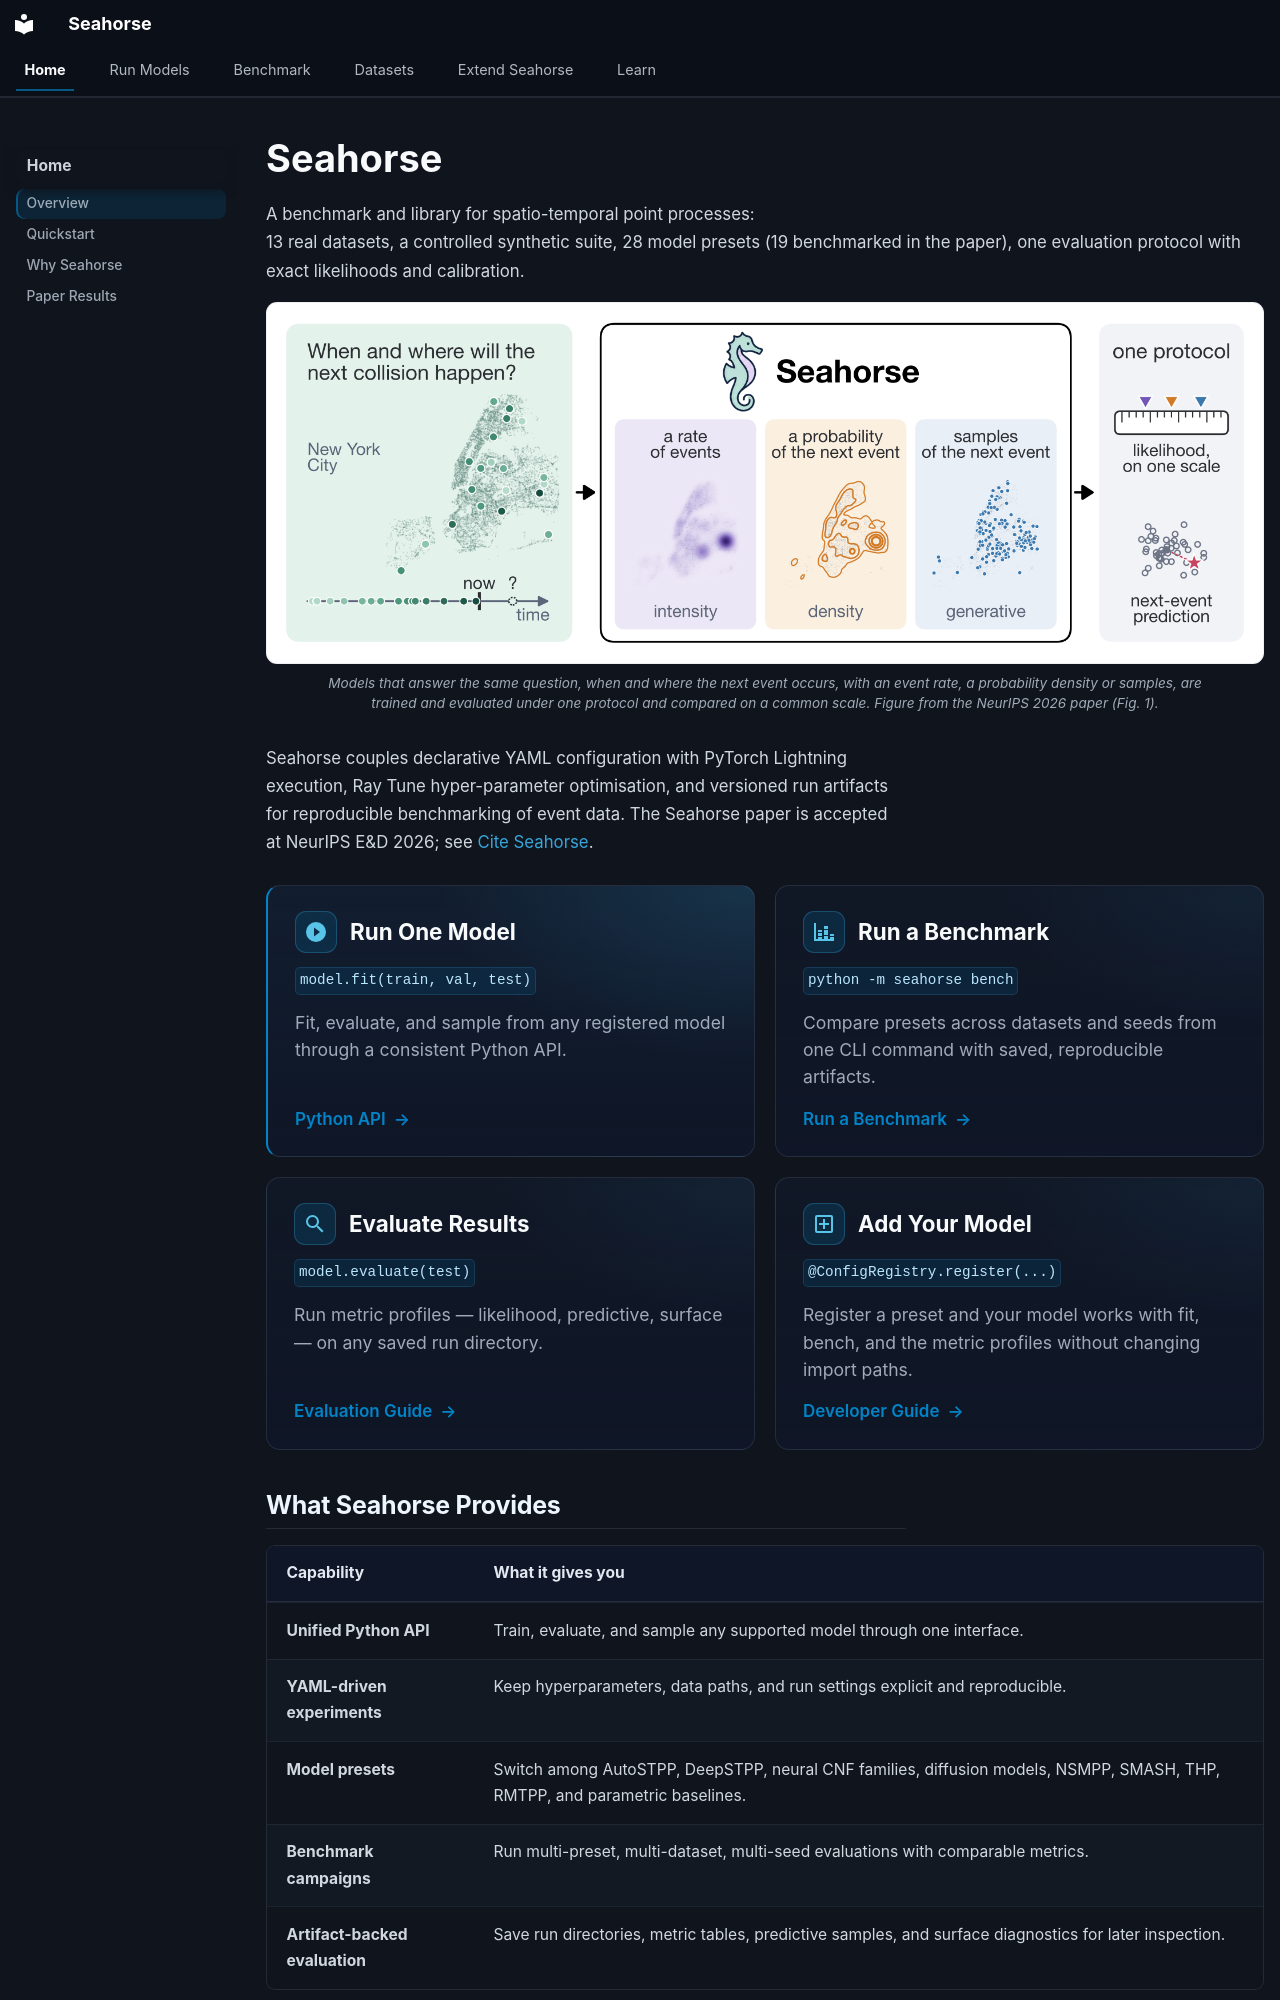

repository: YahyaAalaila/seahorse · page: index.html · generator: mkdocs

---
hide:
  - toc
---

# Seahorse

<p class="hero-tagline">
A benchmark and library for spatio-temporal point processes:<br>
13 real datasets, a controlled synthetic suite, 28 model presets (19 benchmarked in the paper),
one evaluation protocol with exact likelihoods and calibration.
</p>

<figure class="sh-figure" markdown="0">
  <img src="assets/figures/teaser.png" alt="Left: recent collisions in New York City before now, on a map and a time line. Middle: Seahorse; models answer when and where the next event happens as an event rate (intensity), a probability of the next event (density), or samples of the next event (generative). Right: one protocol, likelihood on one scale and next-event prediction.">
  <figcaption>Models that answer the same question, when and where the next event occurs, with an event rate, a probability density or samples, are trained and evaluated under one protocol and compared on a common scale. Figure from the NeurIPS 2026 paper (Fig. 1).</figcaption>
</figure>

Seahorse couples declarative YAML configuration with PyTorch Lightning
execution, Ray Tune hyper-parameter optimisation, and versioned run artifacts
for reproducible benchmarking of event data. The Seahorse paper is accepted at
NeurIPS E&D 2026; see [Cite Seahorse](cite.md).
